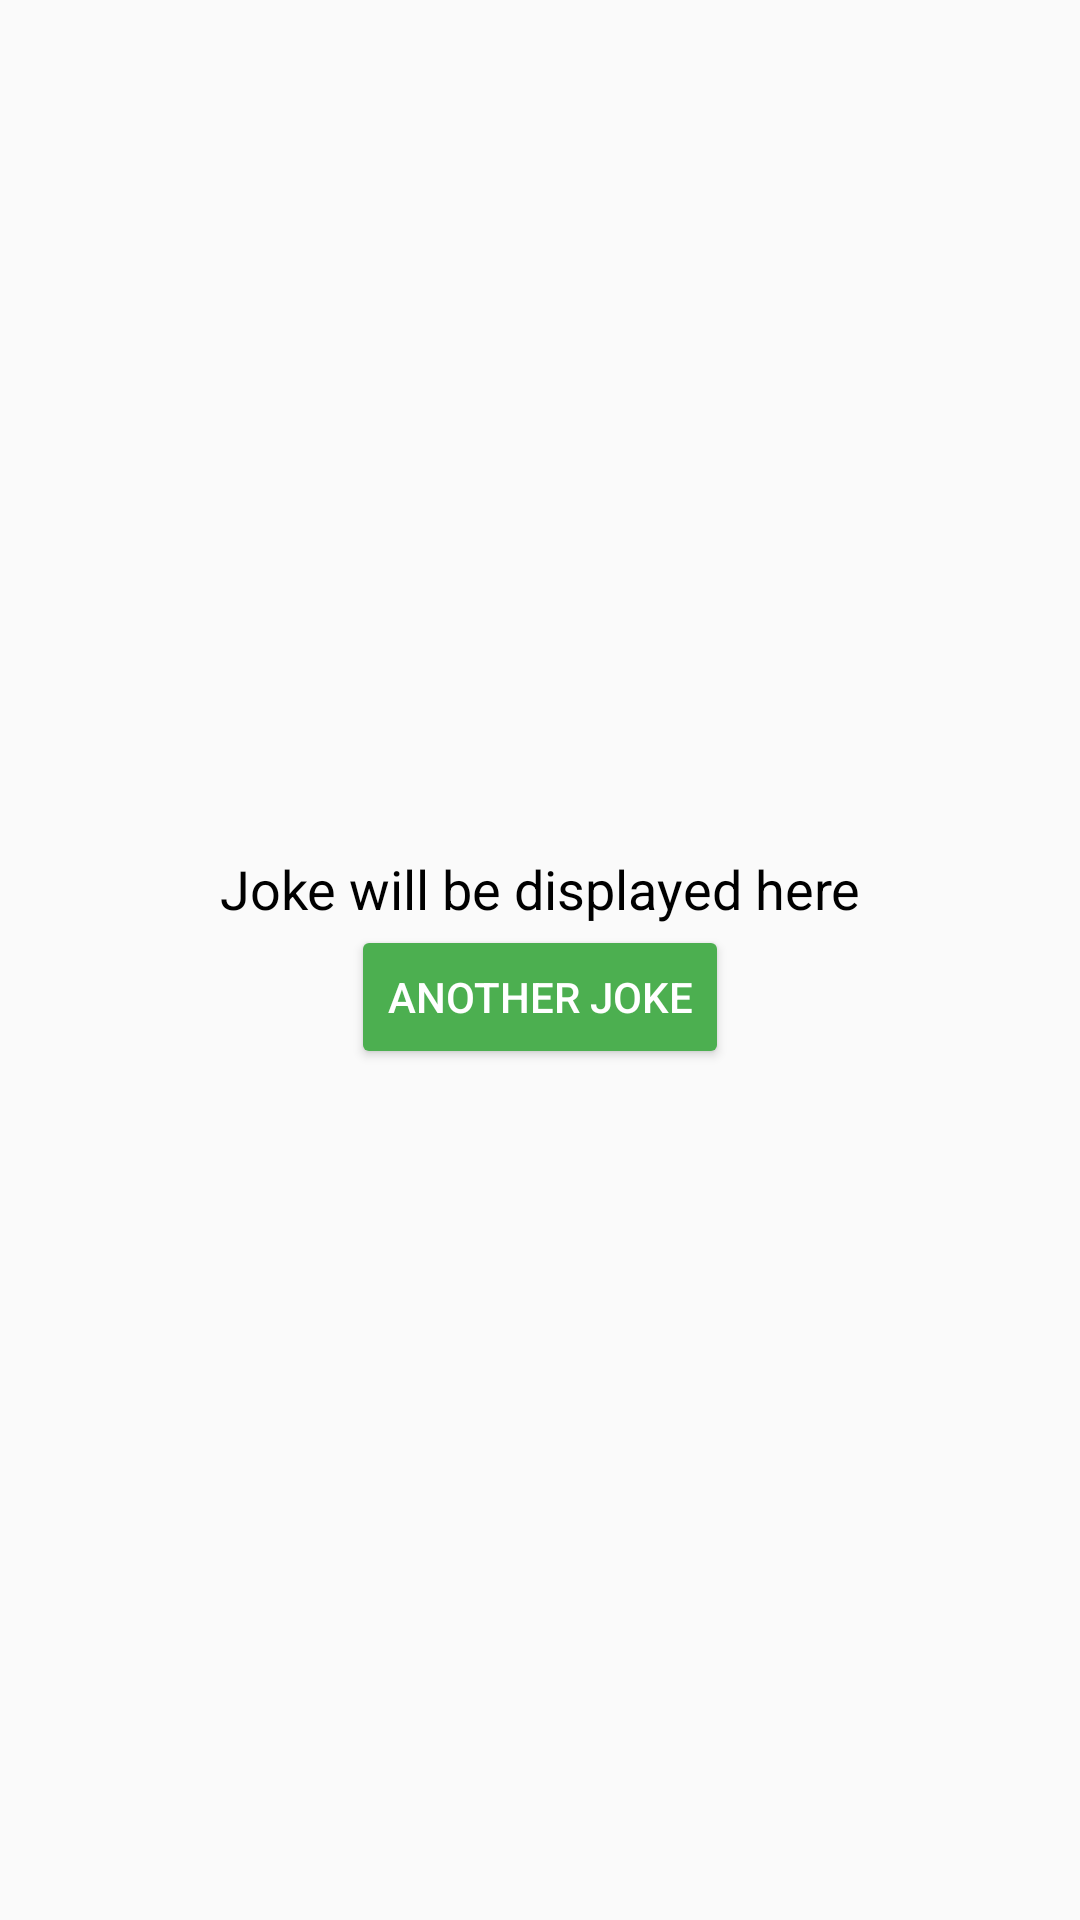

Here is an Android app screen rendered from its layout file. Give the layout XML and the strings, colors and styles it references.
<!-- AndroidManifest.xml: application theme AppTheme -->
<!-- res/layout/content_main.xml -->
<?xml version="1.0" encoding="utf-8"?>
<android.support.constraint.ConstraintLayout xmlns:android="http://schemas.android.com/apk/res/android"
    xmlns:app="http://schemas.android.com/apk/res-auto"
    xmlns:tools="http://schemas.android.com/tools"
    android:layout_width="match_parent"
    android:layout_height="match_parent"
    tools:context=".MainActivity">

    <ProgressBar
        android:id="@+id/progress_bar"
        android:layout_width="wrap_content"
        android:layout_height="wrap_content"
        android:visibility="invisible"
        app:layout_constraintBottom_toTopOf="@+id/button"
        app:layout_constraintEnd_toEndOf="parent"
        app:layout_constraintStart_toStartOf="parent"
        app:layout_constraintTop_toTopOf="parent"
        tools:visibility="visible" />

    <TextView
        android:id="@+id/joke_text_view"
        android:layout_width="wrap_content"
        android:layout_height="wrap_content"
        android:layout_marginEnd="@dimen/activity_horizontal_margin"
        android:layout_marginLeft="@dimen/activity_horizontal_margin"
        android:layout_marginRight="@dimen/activity_horizontal_margin"
        android:layout_marginStart="@dimen/activity_horizontal_margin"
        android:layout_marginTop="@dimen/activity_vertical_margin"
        android:text="@string/joke_tbd"
        android:textColor="@android:color/black"
        android:textSize="18sp"
        app:layout_constraintBottom_toTopOf="@+id/button"
        app:layout_constraintEnd_toEndOf="@+id/button"
        app:layout_constraintHorizontal_bias="0.5"
        app:layout_constraintStart_toStartOf="@+id/button"
        app:layout_constraintTop_toTopOf="parent"
        app:layout_constraintVertical_chainStyle="packed"
        tools:text="@string/joke" />

    <Button
        android:id="@+id/button"
        android:layout_width="wrap_content"
        android:layout_height="wrap_content"
        android:layout_marginBottom="@dimen/activity_vertical_margin"
        android:layout_marginEnd="@dimen/activity_horizontal_margin"
        android:layout_marginLeft="@dimen/activity_horizontal_margin"
        android:layout_marginRight="@dimen/activity_horizontal_margin"
        android:layout_marginStart="@dimen/activity_horizontal_margin"
        android:layout_marginTop="@dimen/activity_vertical_margin"
        android:text="@string/joke_another"
        android:textColor="#FFFFFF"
        android:theme="@style/AppButton"
        app:layout_constraintBottom_toBottomOf="parent"
        app:layout_constraintEnd_toEndOf="parent"
        app:layout_constraintStart_toStartOf="parent"
        app:layout_constraintTop_toBottomOf="@+id/joke_text_view" />

</android.support.constraint.ConstraintLayout>
<!-- resources referenced by this layout -->
<resources>
  <string name="joke">Joke</string>
  <string name="joke_another">Another Joke</string>
  <string name="joke_tbd">Joke will be displayed here</string>
  <style name="AppButton" parent="Theme.AppCompat.Light">
          <item name="colorControlHighlight">@color/colorAccent</item>
          <item name="colorButtonNormal">@color/colorPrimary</item>
      </style>
  <style name="AppTheme" parent="Theme.AppCompat.Light.DarkActionBar">
          
          <item name="colorPrimary">@color/colorPrimary</item>
          <item name="colorPrimaryDark">@color/colorPrimaryDark</item>
          <item name="colorAccent">@color/colorAccent</item>
  
          <item name="windowActionBar">false</item>
          <item name="windowNoTitle">true</item>
      </style>
  <color name="colorAccent">#FF9800</color>
  <color name="colorPrimary">#4CAF50</color>
  <color name="colorPrimaryDark">#388E3C</color>
</resources>
